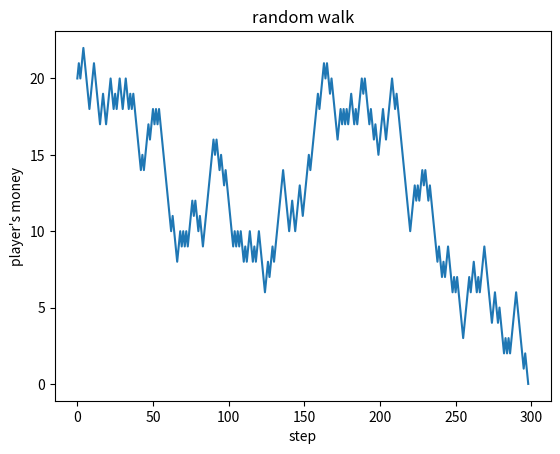

This chart was generated by the following Python code:
import matplotlib.pyplot as plt
import numpy as np
import random

INF = -1
Going = 0;
PlayerLose = 1
MasterLose = 2

class Game:
    # money, money, probability of player winning
    def __init__(self, player = 20, master = INF, p = 0.50):
        self.player = player; self.master = master; self.p = p
    
    # return Going | PlayerLose | MasterLose
    def step(self):
        diff = 0
        if random.random() < self.p: diff = 1
        else: diff = -1
        
        # master has infinite money
        if self.master == INF:
            self.player += diff
            if self.player == 0: return PlayerLose
            else: return Going
        
        # master can bankrupt
        else:
            self.player += diff ; self.master -= diff
            if self.player == 0: return PlayerLose
            elif self.master == 0: return MasterLose
            else: return Going
    

def simulate(game, max_time = 100000):
    trans = [game.player] ; step_num = max_time
    
    for i in range(0, max_time):
       result = game.step()
       
       # process
       #print(game.player)
       trans.append(game.player)
       #print(game.player)
       
       if (result != Going): step_num = i+1; break
       
    plt.plot(np.array(range(0, step_num+1)), np.array(trans))
    plt.xlabel("step") ; plt.ylabel("player's money") ; plt.title("random walk")
    plt.show()
    
    return trans
    

if __name__ == "__main__":
    game = Game(player=20, master=80, p=0.50)
    trans = simulate(game)
    print("time = ", len(trans))
